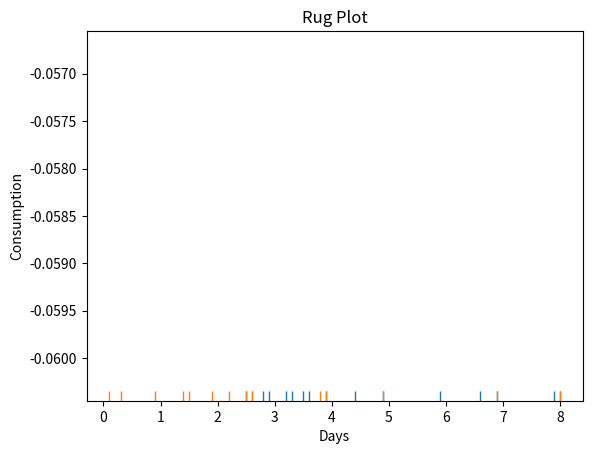

Recreate this plot in Python.
'''
3. For a sample space of 15 people, a statistician wanted to know the consumption of water and other beverages. 
He collected their average consumption of water and beverages for 30 days (in litres). 
Help him to visualize the data using density plot, rug plot and identify the mean, median, mode and skewness of the data from the plot.
WATER       3.2, 3.5, 3.6, 2.5, 2.8, 5.9, 2.9, 3.9, 4.9, 6.9, 7.9, 8.0, 3.3, 6.6, 4.4  
BEVERAGES   2.2, 2.5, 2.6, 1.5, 3.8, 1.9, 0.9, 3.9, 4.9, 6.9, 0.1, 8.0, 0.3, 2.6, 1.4  
'''
import matplotlib.pyplot as plt
import numpy as np
import seaborn as sns

def Sum(X):
    return np.sum(np.array(X))

def Max(X):
    return np.max(np.array(X))

def FreqDist(X):
    freq = {}
    for x in X:
        freq[x] = 0
    for x in X:
        freq[x] += 1
    return freq

def Mean(X):
    return Sum(X) / len(X)

def Median(X):
    return np.median(np.array(X))

def Mode(X):
    modex = -1
    modex_freq = -1

    freq = FreqDist(X)

    for key in freq.keys():
        if freq[key] > modex_freq:
            modex = key
            modex_freq = freq[key]

    return modex

def StandardDeviation(X):
    return np.std(np.array(X))

def Skewness(X):
    return (Mean(X) - Mode(X)) / StandardDeviation(X)

def DensityPlot(X, labels):
    for x, label in zip(X, labels):
        sns.distplot(x, hist = False, kde = True,
                    kde_kws = {'linewidth': 3},
                    label = label)
    
    # Plot formatting
    plt.legend(prop={'size': 16}, title = 'Water vs Beverage')
    plt.title('Density Plot')
    plt.xlabel('Days')
    plt.ylabel('Consumption')
    plt.show()

def RugPlot(X, labels):
    for x, label in zip(X, labels):
        sns.rugplot(x, label=label)
    plt.title('Rug Plot')
    plt.xlabel('Days')
    plt.ylabel('Consumption')
    plt.show()

# Driver Code
WATER = [3.2, 3.5, 3.6, 2.5, 2.8, 5.9, 2.9, 3.9, 4.9, 6.9, 7.9, 8.0, 3.3, 6.6, 4.4]
BEVERAGES = [2.2, 2.5, 2.6, 1.5, 3.8, 1.9, 0.9, 3.9, 4.9, 6.9, 0.1, 8.0, 0.3, 2.6, 1.4]

print("WATER analysis:")
print("Mean:", Mean(WATER))
print("Median:", Median(WATER))
print("Mode:", Mode(WATER))
print("Skewness:", Skewness(WATER))

print("BEVERAGES analysis:")
print("Mean:", Mean(BEVERAGES))
print("Median:", Median(BEVERAGES))
print("Mode:", Mode(BEVERAGES))
print("Skewness:", Skewness(BEVERAGES))

RugPlot([WATER, BEVERAGES], ['Water', 'Beverages'])

# RUG PLOT AND DENSITY PLOT LEFT